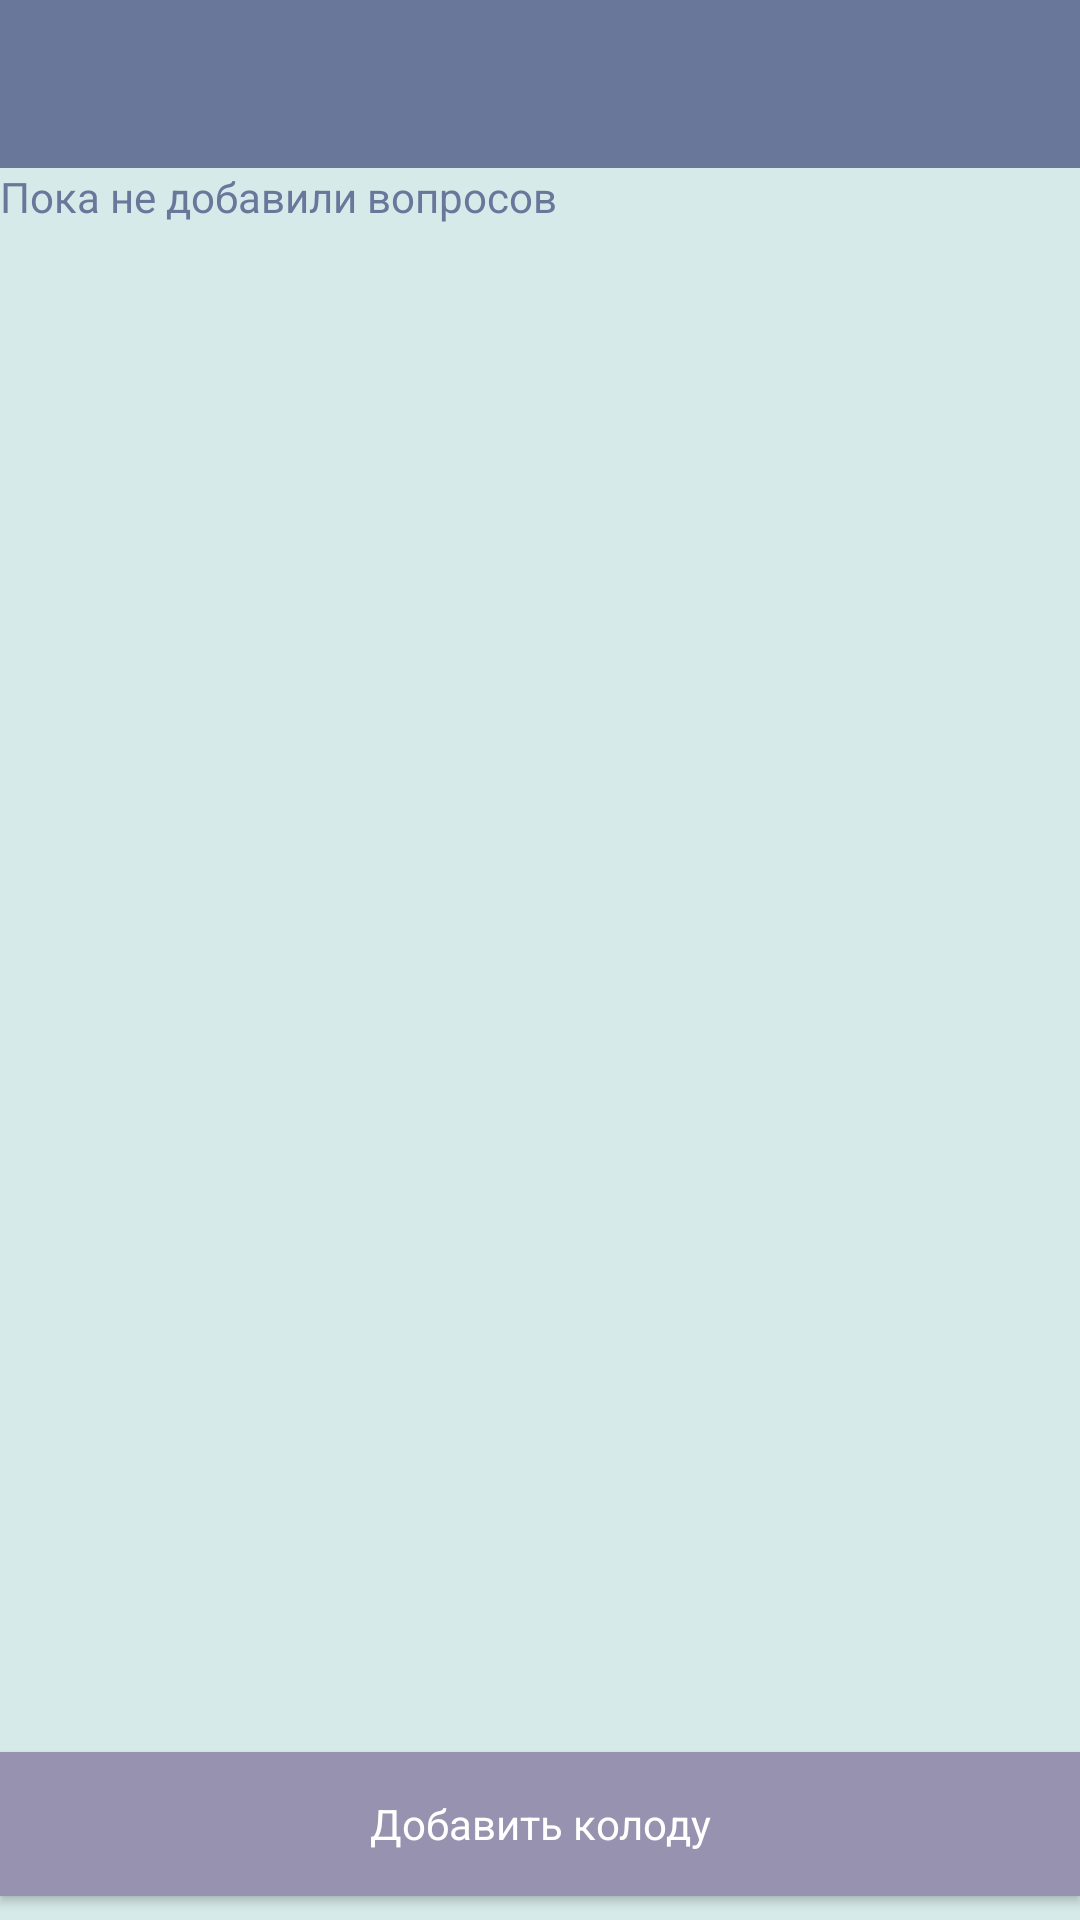

Reconstruct the res/layout file that produces this screen, plus the resources it refers to.
<!-- AndroidManifest.xml: application theme AppTheme -->
<!-- res/layout/activity_adding_deck.xml -->
<?xml version="1.0" encoding="utf-8"?>
<android.support.constraint.ConstraintLayout xmlns:android="http://schemas.android.com/apk/res/android"
    android:layout_width="match_parent"
    android:layout_height="match_parent"
android:id="@+id/drawer_adding_cards">

    <include layout="@layout/app_bar_adding_deck" />
</android.support.constraint.ConstraintLayout>
<!-- res/layout/app_bar_adding_deck.xml (included above) -->
<?xml version="1.0" encoding="utf-8"?>
<android.support.constraint.ConstraintLayout xmlns:android="http://schemas.android.com/apk/res/android"
    xmlns:app="http://schemas.android.com/apk/res-auto"
    android:layout_width="match_parent"
    android:layout_height="match_parent">

    <android.support.v7.widget.Toolbar
        android:id="@+id/adding_deck_toolbar"
        style="@style/Toolbar"
        android:layout_width="match_parent"
        android:layout_height="wrap_content"
        app:layout_constraintTop_toTopOf="parent" />

    <include
        layout="@layout/content_adding_deck"
        android:layout_width="match_parent"
        android:layout_height="0dp"
        app:layout_constraintBottom_toBottomOf="parent"
        app:layout_constraintEnd_toEndOf="parent"
        app:layout_constraintStart_toStartOf="parent"
        app:layout_constraintTop_toBottomOf="@+id/adding_deck_toolbar" />
</android.support.constraint.ConstraintLayout>
<!-- res/layout/content_adding_deck.xml (included above) -->
<?xml version="1.0" encoding="utf-8"?>
<android.support.constraint.ConstraintLayout xmlns:android="http://schemas.android.com/apk/res/android"
    xmlns:app="http://schemas.android.com/apk/res-auto"
    android:layout_width="match_parent"
    android:layout_height="match_parent"
    android:theme="@style/AppTheme">

    <android.support.constraint.ConstraintLayout
        android:layout_width="match_parent"
        android:layout_height="match_parent"
        android:visibility="visible"
        android:id="@+id/no_decks_layout_content_adding_deck">

        <TextView
            android:id="@+id/no_question_text_view"
            android:layout_width="match_parent"
            android:layout_height="wrap_content"
            android:text="@string/no_questions"
            android:textColor="@color/contentTextColor"
            app:layout_constraintTop_toTopOf="parent" />

        <Button
            android:id="@+id/add_deck_main_activity_button"
            style="@style/AppTheme.ButtonsStyle"
            android:layout_width="match_parent"
            android:layout_height="wrap_content"
            android:layout_marginBottom="8dp"
            android:text="@string/add_deck"
            app:layout_constraintBottom_toBottomOf="parent"
            app:layout_constraintEnd_toEndOf="parent"
            app:layout_constraintHorizontal_bias="0.0"
            app:layout_constraintStart_toStartOf="parent"
            app:layout_constraintTop_toBottomOf="@+id/no_question_text_view"
            app:layout_constraintVertical_bias="1.0" />
    </android.support.constraint.ConstraintLayout>

    <android.support.constraint.ConstraintLayout
        android:layout_width="match_parent"
        android:layout_height="match_parent"
        android:visibility="invisible"
        android:id="@+id/some_decks_layout_content_adding_deck">

        <com.baoyz.swipemenulistview.SwipeMenuListView
            android:id="@+id/list_view_adding_deck"
            android:layout_width="match_parent"
            android:layout_height="match_parent" />
    </android.support.constraint.ConstraintLayout>
</android.support.constraint.ConstraintLayout>
<!-- resources referenced by this layout -->
<resources>
  <color name="contentTextColor">#69779B</color>
  <string name="add_deck">Добавить колоду</string>
  <string name="no_questions">Пока не добавили вопросов</string>
  <style name="AppTheme" parent="Theme.AppCompat.Light.DarkActionBar">
          <item name="colorPrimary">@color/colorPrimary</item>
          <item name="colorPrimaryDark">@color/colorPrimaryDark</item>
          <item name="colorAccent">@color/colorAccent</item>
          <item name="android:colorBackground">@color/contentBackgroundColor</item>
          <item name="android:textColor">@color/contentTextColor</item>
      </style>
  <style name="AppTheme.ButtonsStyle">
  
          <item name="android:background">@drawable/custom_button</item>
  
          <item name="android:textColor">@color/contentButtonTextColor</item>
      </style>
  <style name="Toolbar">
          <item name="android:layout_width">match_parent</item>
          <item name="android:layout_height">?attr/actionBarSize</item>
          <item name="theme">@style/ThemeOverlay.AppCompat.Dark.ActionBar</item>
          <item name="android:background">@color/colorPrimary</item>
      </style>
  <color name="colorPrimary">#69779B</color>
  <color name="colorPrimaryDark">#00574B</color>
  <color name="colorAccent">#D81B60</color>
  <color name="contentBackgroundColor">#D7EAEA</color>
  <!-- drawable custom_button (drawable) -->
  <?xml version="1.0" encoding="utf-8"?>
  <selector
      xmlns:android="http://schemas.android.com/apk/res/android">
  
      <item android:state_pressed="true" >
          <shape>
              <gradient
                  android:startColor="@color/contentButtonColor"
                  android:endColor="@color/contentButtonColor"/>
              <padding
                  android:left="10dp"
                  android:top="10dp"
                  android:right="10dp"
                  android:bottom="10dp" />
          </shape>
      </item>
  
      <item android:state_focused="true" >
          <shape>
              <gradient
                  android:endColor="@color/contentButtonColor"
                  android:startColor="@color/contentButtonColor"/>
              <padding
                  android:left="10dp"
                  android:top="10dp"
                  android:right="10dp"
                  android:bottom="10dp" />
          </shape>
      </item>
  
      <item>
          <shape>
              <gradient
                  android:endColor="@color/contentButtonColor"
                  android:startColor="@color/contentButtonColor"/>
              <padding
                  android:left="10dp"
                  android:top="10dp"
                  android:right="10dp"
                  android:bottom="10dp" />
          </shape>
      </item>
  </selector>
  <color name="contentButtonTextColor">#FFFFFF</color>
  <color name="contentButtonColor">#9692AF</color>
</resources>
